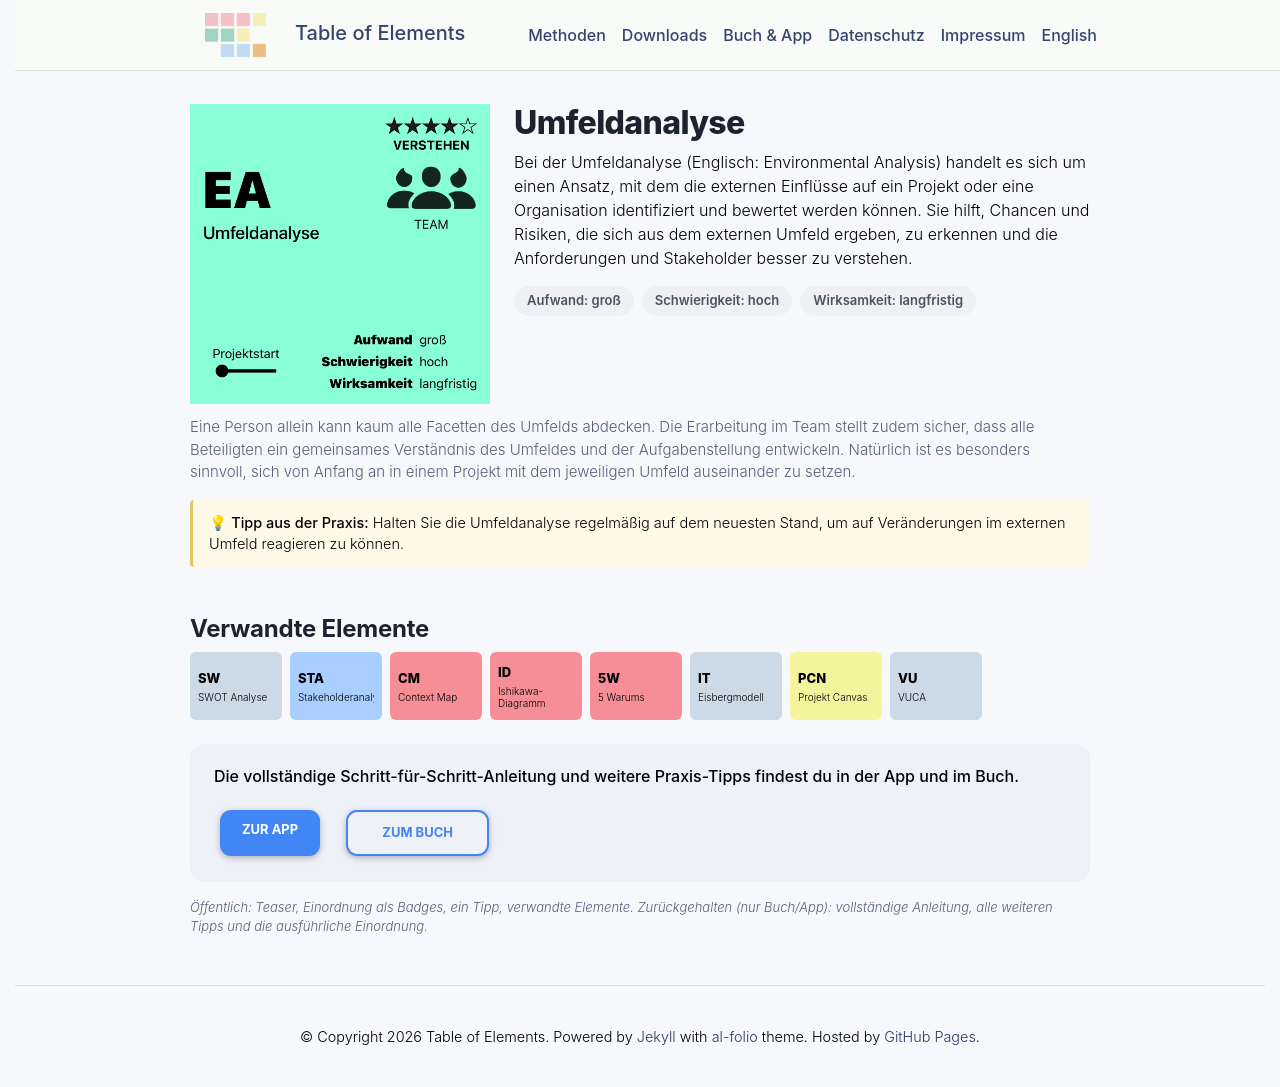

repository: table-of-elements/table-of-elements.github.io · page: de/elements/EA/index.html · generator: jekyll

---
lang: de
layout: default
permalink: /de/elements/EA/
subtitle: "Umfeldanalyse"
title: "EA | Umfeldanalyse"
description: "Bei der Umfeldanalyse (Englisch: Environmental Analysis) handelt es sich um einen Ansatz, mit dem die externen Einflüsse auf ein Projekt oder eine Organisation identifiziert und bewertet werden können. Sie hilft, Chancen und Risiken, die sich aus dem externen Umfeld ergeben, zu erkennen und die Anforderungen und Stakeholder besser zu verstehen."
og_image: /assets/img/elements/de/EA.og.png
---

{% include figure.liquid loading="eager" path="assets/img/elements/de/EA.card.png" class="img-fluid" width="300" height="300" alt="EA | Umfeldanalyse" %}

# Umfeldanalyse

Bei der Umfeldanalyse (Englisch: Environmental Analysis) handelt es sich um einen Ansatz, mit dem die externen Einflüsse auf ein Projekt oder eine Organisation identifiziert und bewertet werden können. Sie hilft, Chancen und Risiken, die sich aus dem externen Umfeld ergeben, zu erkennen und die Anforderungen und Stakeholder besser zu verstehen.
